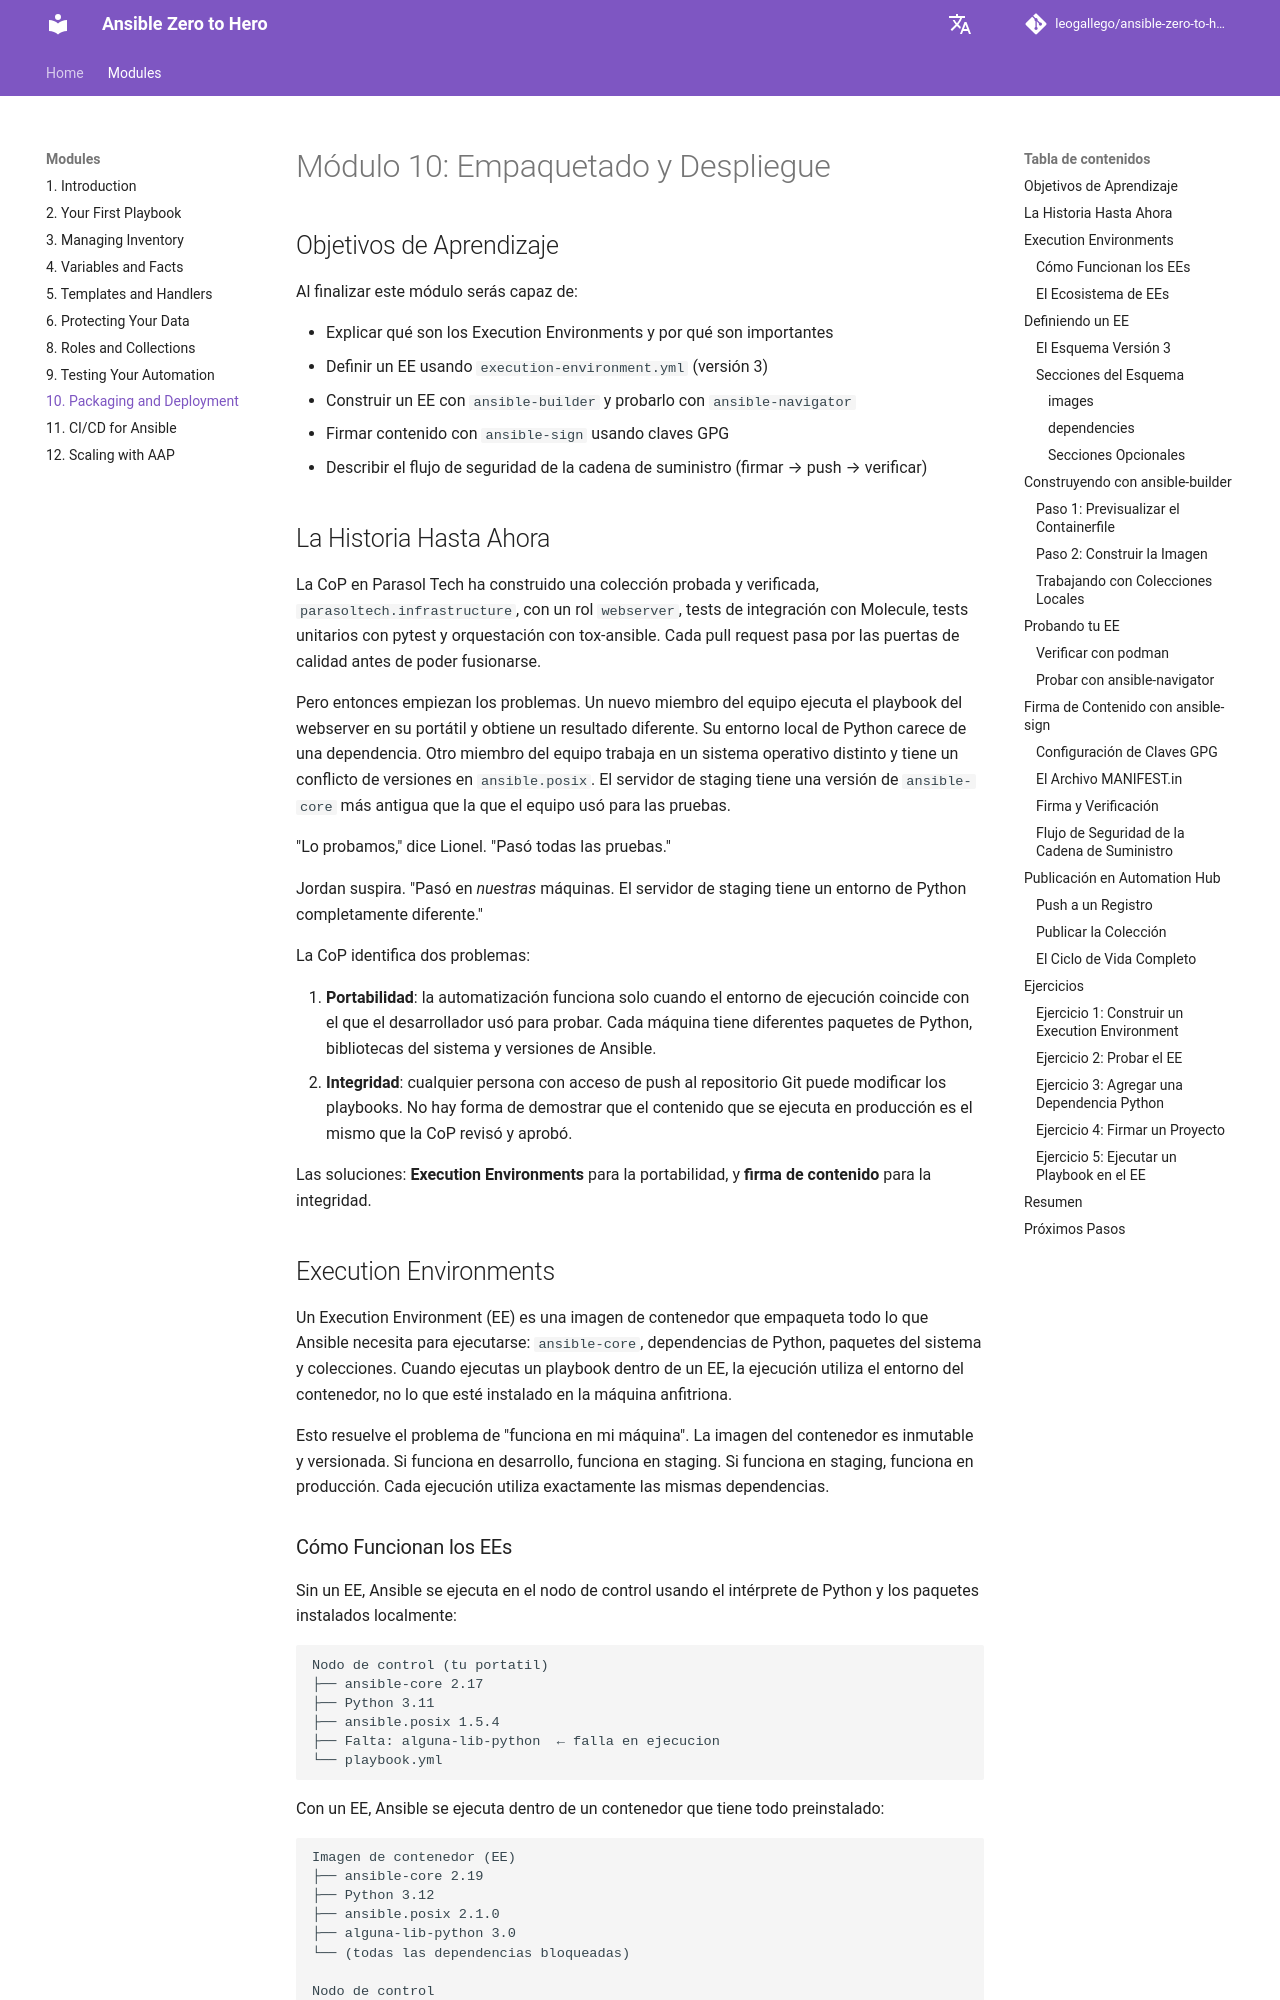

repository: leogallego/ansible-zero-to-hero · page: es/modules/10-packaging-and-deployment/index.html · generator: mkdocs

# Módulo 10: Empaquetado y Despliegue

## Objetivos de Aprendizaje

Al finalizar este módulo serás capaz de:

- Explicar qué son los Execution Environments y por qué son importantes
- Definir un EE usando `execution-environment.yml` (versión 3)
- Construir un EE con `ansible-builder` y probarlo con `ansible-navigator`
- Firmar contenido con `ansible-sign` usando claves GPG
- Describir el flujo de seguridad de la cadena de suministro (firmar → push → verificar)

## La Historia Hasta Ahora

La CoP en Parasol Tech ha construido una colección probada y verificada, `parasoltech.infrastructure`, con un rol `webserver`, tests de integración con Molecule, tests unitarios con pytest y orquestación con tox-ansible. Cada pull request pasa por las puertas de calidad antes de poder fusionarse.

Pero entonces empiezan los problemas. Un nuevo miembro del equipo ejecuta el playbook del webserver en su portátil y obtiene un resultado diferente. Su entorno local de Python carece de una dependencia. Otro miembro del equipo trabaja en un sistema operativo distinto y tiene un conflicto de versiones en `ansible.posix`. El servidor de staging tiene una versión de `ansible-core` más antigua que la que el equipo usó para las pruebas.

"Lo probamos," dice Lionel. "Pasó todas las pruebas."

Jordan suspira. "Pasó en *nuestras* máquinas. El servidor de staging tiene un entorno de Python completamente diferente."

La CoP identifica dos problemas:

1. **Portabilidad**: la automatización funciona solo cuando el entorno de ejecución coincide con el que el desarrollador usó para probar. Cada máquina tiene diferentes paquetes de Python, bibliotecas del sistema y versiones de Ansible.
2. **Integridad**: cualquier persona con acceso de push al repositorio Git puede modificar los playbooks. No hay forma de demostrar que el contenido que se ejecuta en producción es el mismo que la CoP revisó y aprobó.

Las soluciones: **Execution Environments** para la portabilidad, y **firma de contenido** para la integridad.

## Execution Environments

Un Execution Environment (EE) es una imagen de contenedor que empaqueta todo lo que Ansible necesita para ejecutarse: `ansible-core`, dependencias de Python, paquetes del sistema y colecciones. Cuando ejecutas un playbook dentro de un EE, la ejecución utiliza el entorno del contenedor, no lo que esté instalado en la máquina anfitriona.

Esto resuelve el problema de "funciona en mi máquina". La imagen del contenedor es inmutable y versionada. Si funciona en desarrollo, funciona en staging. Si funciona en staging, funciona en producción. Cada ejecución utiliza exactamente las mismas dependencias.
